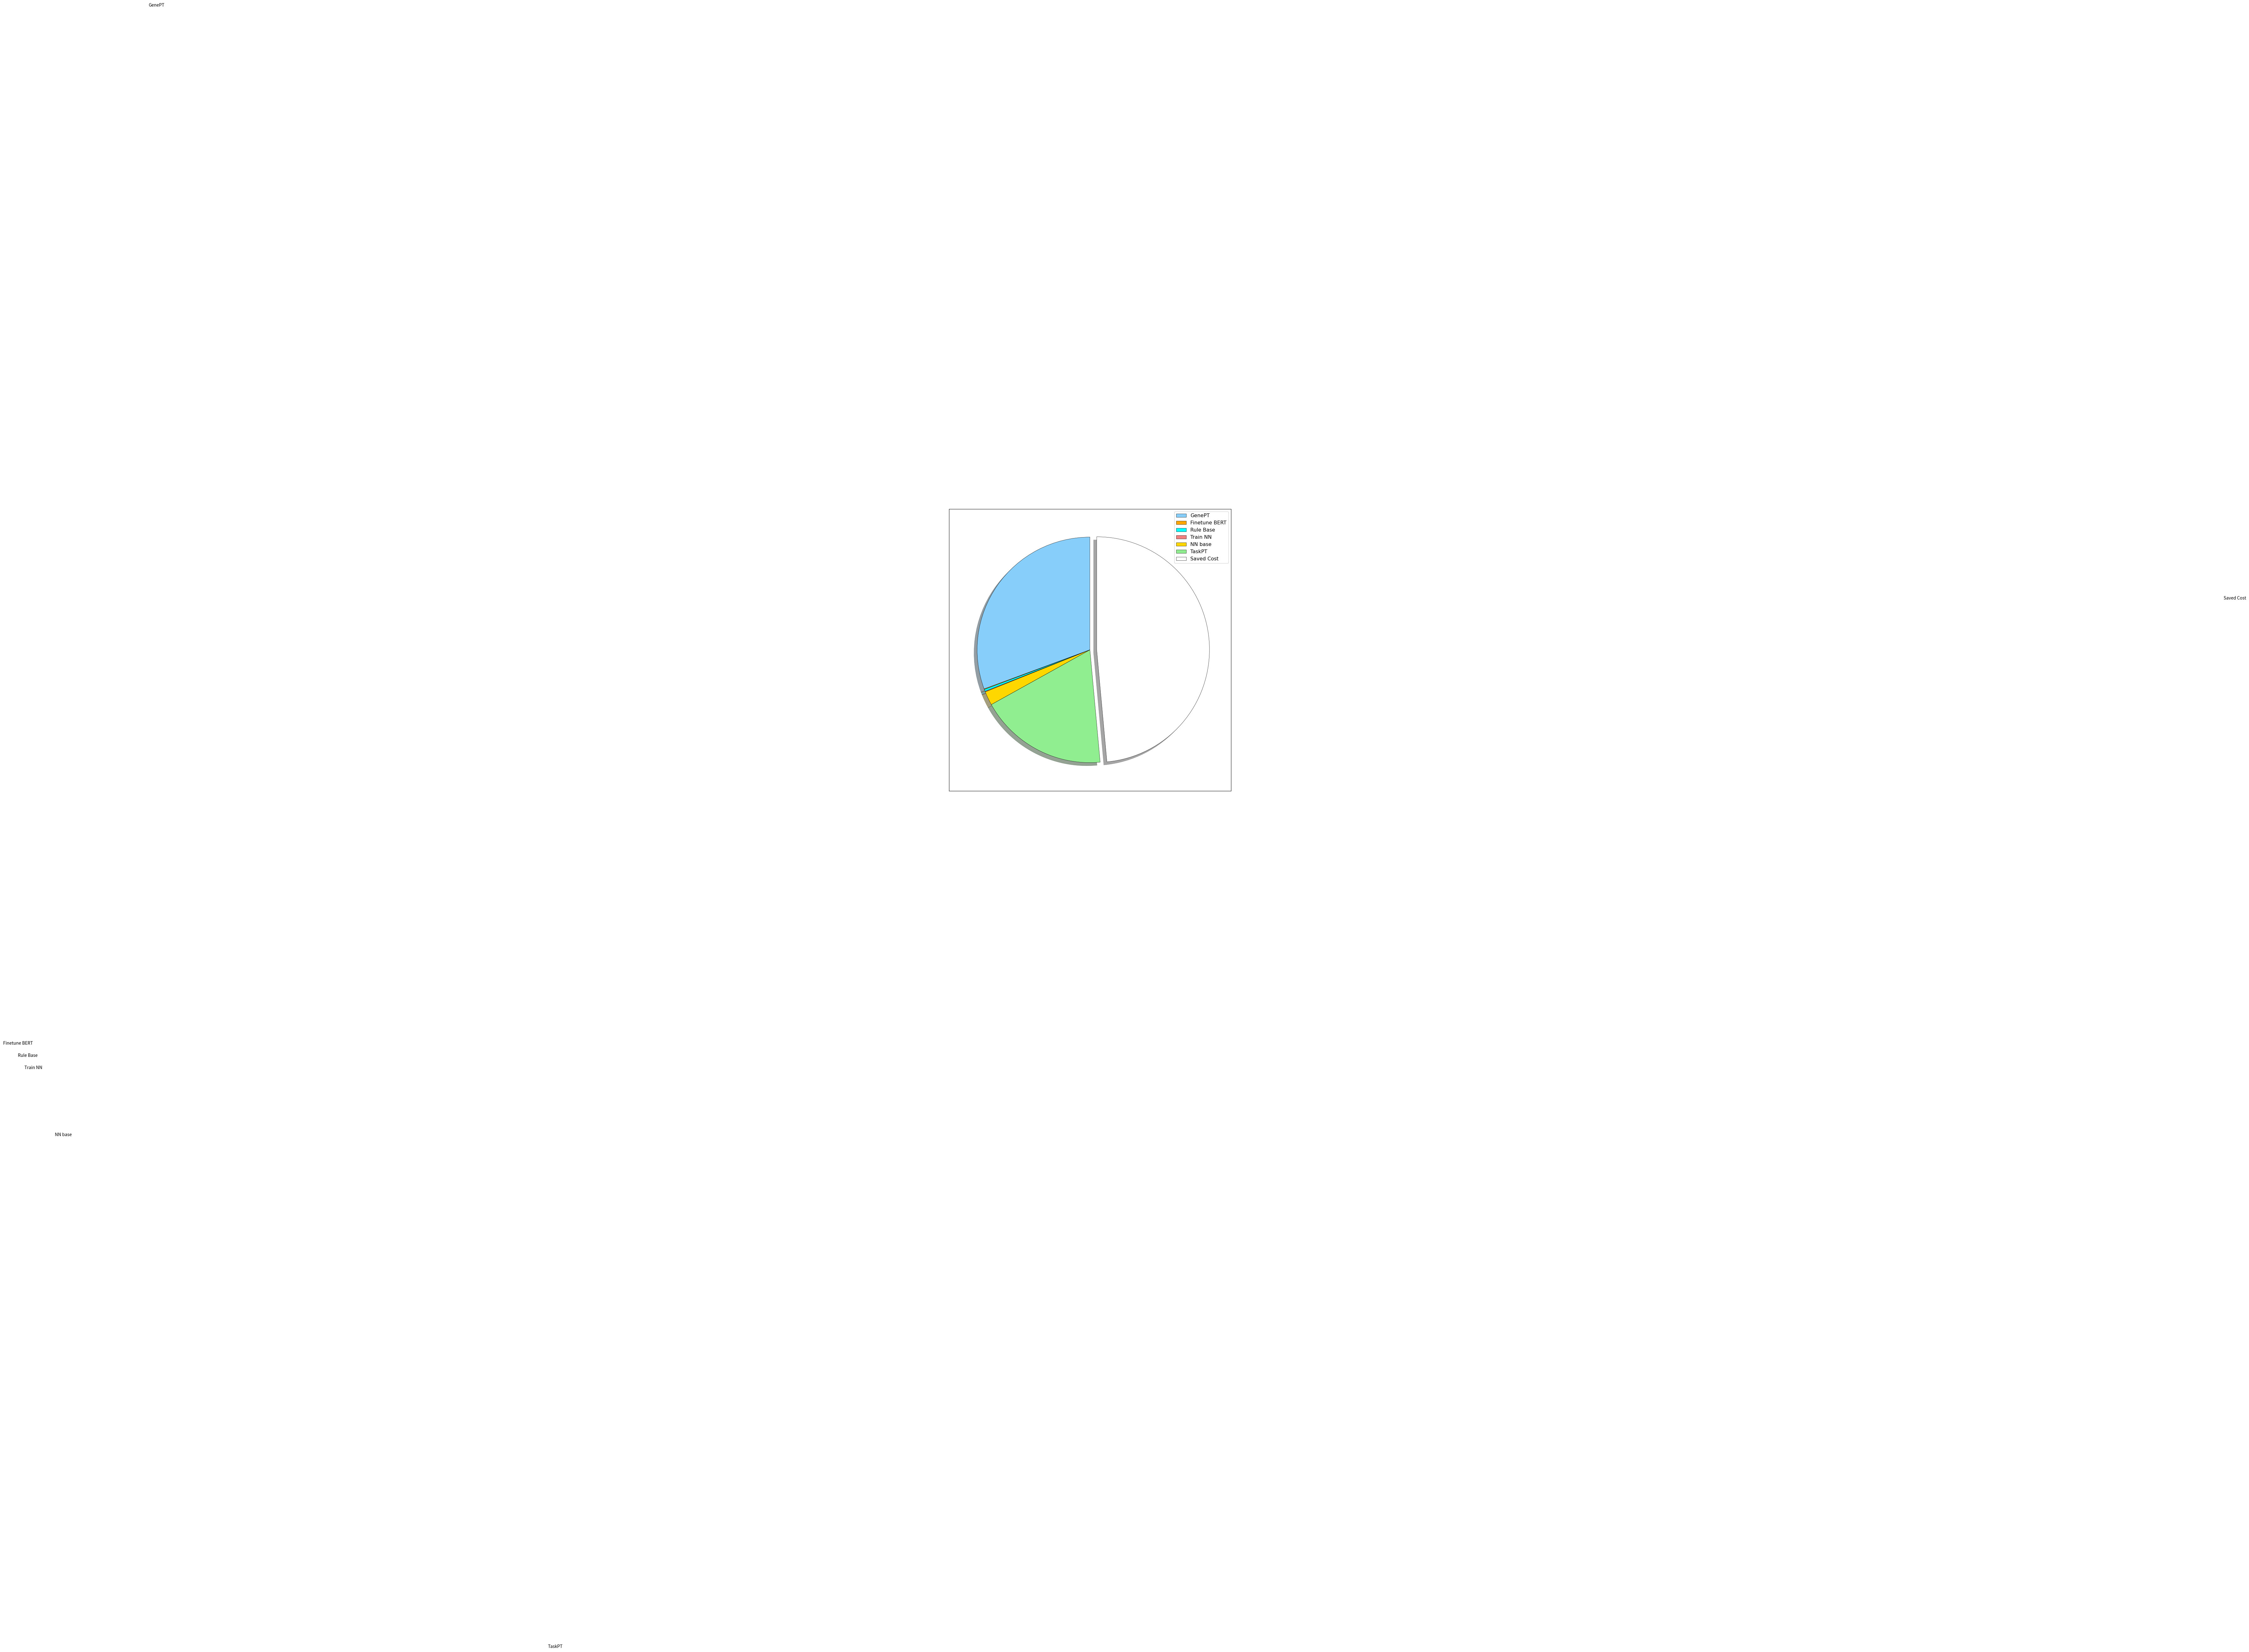

The matplotlib source for this figure: (Note: this script raises an exception after producing the figure.)
import numpy as np
import matplotlib.pyplot as plt

fracs = [1080, 3, 10, 3, 70, 648, 1712]
labels = ["GenePT", "Finetune BERT", "Rule Base", "Train NN", "NN base", "TaskPT", "Saved Cost"]

plt.figure(figsize=(9, 9))

plt.gca().xaxis.set_major_locator(plt.NullLocator())
plt.gca().yaxis.set_major_locator(plt.NullLocator())
plt.subplots_adjust(top=1, bottom=0, left=0, right=1, hspace=0, wspace=0)

plt.axes(aspect=1)
plt.pie(
    x=fracs,
    labels=labels,
    startangle=90, 
    colors=["lightskyblue", "orange", "cyan", "lightcoral", "gold", "lightgreen", "white"],
    wedgeprops={'linewidth': 0.5, 'edgecolor': "black"},
    explode=[0, 0, 0, 0, 0, 0, 0.06],
    shadow=True,
    labeldistance=10,
    radius=1
    )

font1 = {'family': 'Times New Roman',
         'weight': 'normal',
         'size': 11.5,
         }
plt.legend(loc="upper right", prop=font1)
plt.savefig("../images/time_absa_yelp.pdf", format="pdf")
